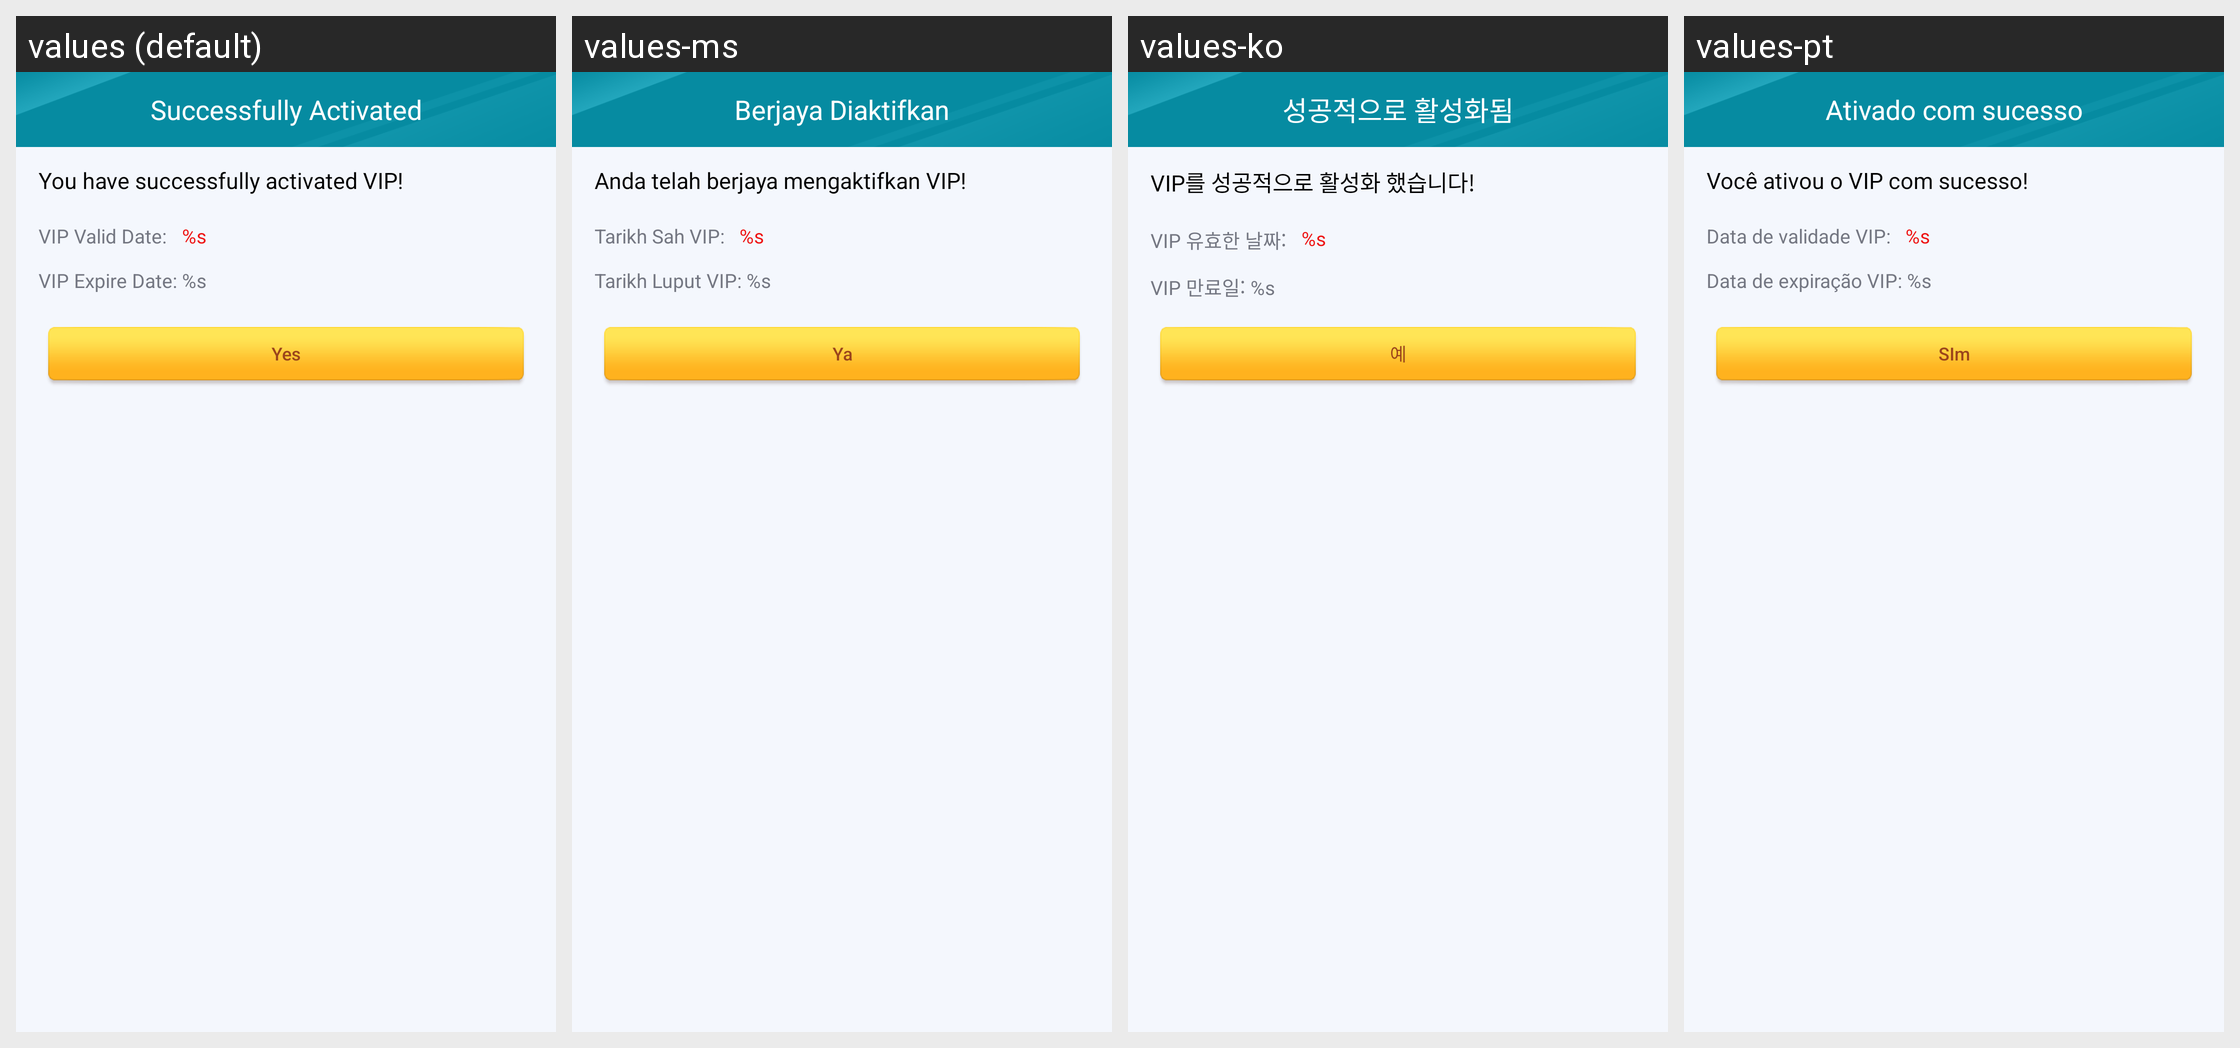

Strings drawn on this Android screen and how each of the app's shown locales translates them:
Android screen res/layout/mm_vip_open_success.xml rendered under 4 locales, left to right: values (default), values-ms, values-ko, values-pt. Device: Nexus 5 (rendered at 1080×1920; each locale shown at half size, 540×960, under a caption strip naming it); theme AppTheme.
Other locales in the repository, not shown: values-af, values-ar, values-bg, values-bn, values-ca, values-cs, values-da, values-de, values-el, values-en, values-en-rGB, values-es, values-fa, values-fi, values-fr, values-gu, values-hi, values-hr, values-hu, values-in, values-it, values-iw, values-ja, values-kn, values-mr, values-nb, values-nl, values-pa, values-pl, values-pt-rPT, values-ro, values-ru, values-sk, values-sr, values-sv, values-sw, values-ta, values-th, values-tl, values-tr, values-uk, values-ur, values-vi, values-zh, values-zh-rCN, values-zh-rHK, values-zh-rTW.
Strings drawn on this screen, with the default value and each locale's value (text and hints the layout hard-codes, and strings that could not be matched under every locale, appear in the picture but are not listed):

mm_vip_dialog_success_title
  values: Successfully Activated
  values-ms: Berjaya Diaktifkan
  values-ko: 성공적으로 활성화됨
  values-pt: Ativado com sucesso

mm_vip_dialog_success_conent
  values: You have successfully activated VIP!
  values-ms: Anda telah berjaya mengaktifkan VIP!
  values-ko: VIP를 성공적으로 활성화 했습니다!
  values-pt: Você ativou o VIP com sucesso!

mm_vip_dialog_success_expiry_date
  values: VIP Valid Date:
  values-ms: Tarikh Sah VIP:
  values-ko: VIP 유효한 날짜:
  values-pt: Data de validade VIP:

mm_vip_dialog_success_date
  values: %s
  values-ms: %s  [not translated; the default value is used]
  values-ko: %s  [not translated; the default value is used]
  values-pt: %s  [not translated; the default value is used]

mm_vip_dialog_success_expired_date
  values: VIP Expire Date: %s
  values-ms: Tarikh Luput VIP: %s
  values-ko: VIP 만료일: %s
  values-pt: Data de expiração VIP: %s

mm_sliding_exit_yes_button
  values: Yes
  values-ms: Ya
  values-ko: 예
  values-pt: SIm
